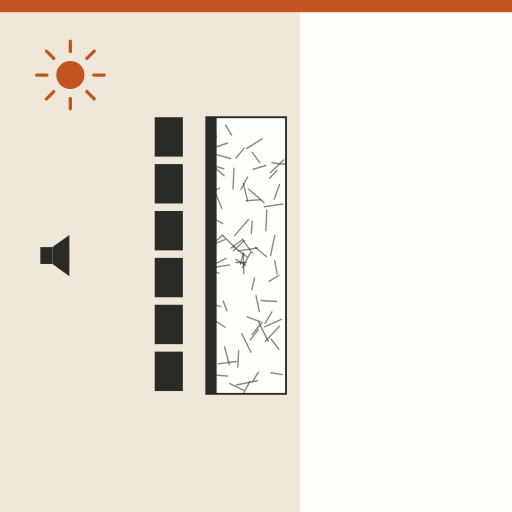
t = 0.00 s
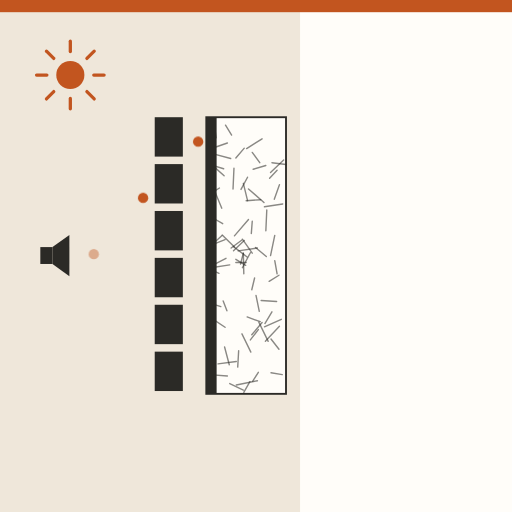
t = 1.33 s
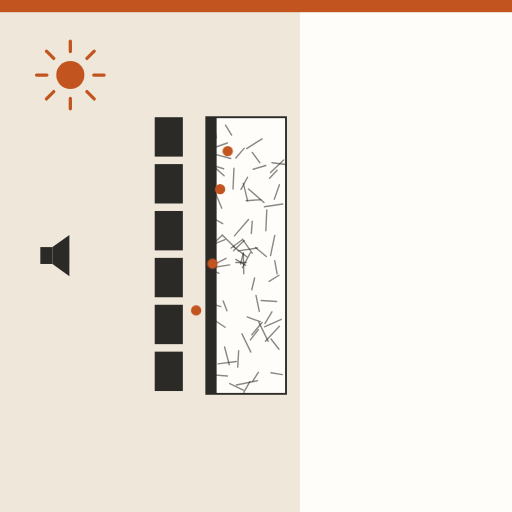
t = 2.67 s
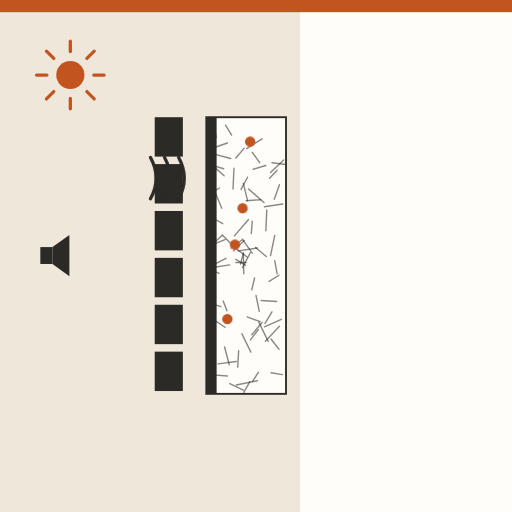
t = 4.00 s
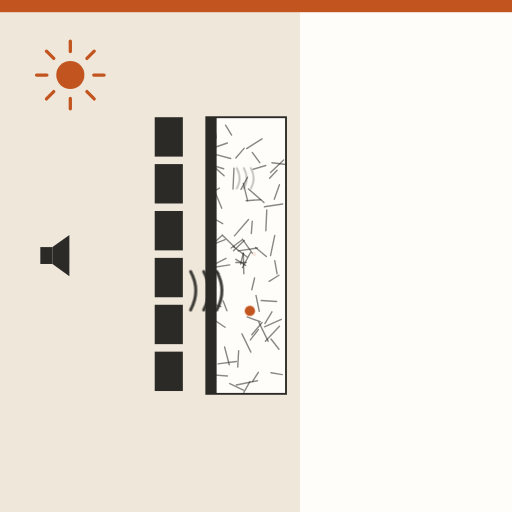
t = 5.33 s
t = 6.67 s: frame unchanged from t = 0.00 s, image omitted

The animated SVG that drew these frames (rendered in a browser with its animation timeline set to each time). Animation: 7 CSS @keyframes rules; one cycle of 8.00 s, repeats indefinitely.

<svg xmlns="http://www.w3.org/2000/svg" viewBox="0 0 1092 1092" role="img" aria-label="Panel velo negro: aísla detrás de la fachada con juntas abiertas"><style>.b{transform-box:fill-box;transform-origin:center}@keyframes k1{0.000%{opacity:0;transform:translate(200px,302px) scale(1,1)}5.000%{opacity:0;transform:translate(200px,302px) scale(1,1)}6.000%{opacity:1;transform:translate(200px,302px) scale(1,1)}17.500%{opacity:1;transform:translate(440px,302px) scale(1,1)}22.917%{opacity:1;transform:translate(455.5833333333333px,326.0px) scale(1,1)}28.333%{opacity:1;transform:translate(471.1666666666667px,278.0px) scale(1,1)}33.750%{opacity:1;transform:translate(486.75px,326.0px) scale(1,1)}39.167%{opacity:1;transform:translate(502.3333333333333px,278.0px) scale(1,1)}44.583%{opacity:1;transform:translate(517.9166666666666px,326.0px) scale(1,1)}50.000%{opacity:1;transform:translate(533.5px,302.0px) scale(1,1)}56.250%{opacity:0;transform:translate(543.5px,302px) scale(0.3,0.3)}56.375%{opacity:0;transform:translate(543.5px,302px) scale(0.3,0.3)}100.000%{opacity:0;transform:translate(543.5px,302px) scale(0.3,0.3)}}.k1{animation:k1 8.0s linear infinite}@keyframes k2{0.000%{opacity:0;transform:translate(200px,422px) scale(1,1)}10.625%{opacity:0;transform:translate(200px,422px) scale(1,1)}11.625%{opacity:1;transform:translate(200px,422px) scale(1,1)}23.125%{opacity:1;transform:translate(440px,422px) scale(1,1)}28.542%{opacity:1;transform:translate(455.5833333333333px,446.0px) scale(1,1)}33.958%{opacity:1;transform:translate(471.1666666666667px,398.0px) scale(1,1)}39.375%{opacity:1;transform:translate(486.75px,446.0px) scale(1,1)}44.792%{opacity:1;transform:translate(502.3333333333333px,398.0px) scale(1,1)}50.208%{opacity:1;transform:translate(517.9166666666666px,446.0px) scale(1,1)}55.625%{opacity:1;transform:translate(533.5px,422.0px) scale(1,1)}61.875%{opacity:0;transform:translate(543.5px,422px) scale(0.3,0.3)}62.000%{opacity:0;transform:translate(543.5px,422px) scale(0.3,0.3)}100.000%{opacity:0;transform:translate(543.5px,422px) scale(0.3,0.3)}}.k2{animation:k2 8.0s linear infinite}@keyframes k3{0.000%{opacity:0;transform:translate(200px,542px) scale(1,1)}16.250%{opacity:0;transform:translate(200px,542px) scale(1,1)}17.250%{opacity:1;transform:translate(200px,542px) scale(1,1)}28.750%{opacity:1;transform:translate(440px,542px) scale(1,1)}34.167%{opacity:1;transform:translate(455.5833333333333px,566.0px) scale(1,1)}39.583%{opacity:1;transform:translate(471.1666666666667px,518.0px) scale(1,1)}45.000%{opacity:1;transform:translate(486.75px,566.0px) scale(1,1)}50.417%{opacity:1;transform:translate(502.3333333333333px,518.0px) scale(1,1)}55.833%{opacity:1;transform:translate(517.9166666666666px,566.0px) scale(1,1)}61.250%{opacity:1;transform:translate(533.5px,542.0px) scale(1,1)}67.500%{opacity:0;transform:translate(543.5px,542px) scale(0.3,0.3)}67.625%{opacity:0;transform:translate(543.5px,542px) scale(0.3,0.3)}100.000%{opacity:0;transform:translate(543.5px,542px) scale(0.3,0.3)}}.k3{animation:k3 8.0s linear infinite}@keyframes k4{0.000%{opacity:0;transform:translate(200px,662px) scale(1,1)}21.875%{opacity:0;transform:translate(200px,662px) scale(1,1)}22.875%{opacity:1;transform:translate(200px,662px) scale(1,1)}34.375%{opacity:1;transform:translate(440px,662px) scale(1,1)}39.792%{opacity:1;transform:translate(455.5833333333333px,686.0px) scale(1,1)}45.208%{opacity:1;transform:translate(471.1666666666667px,638.0px) scale(1,1)}50.625%{opacity:1;transform:translate(486.75px,686.0px) scale(1,1)}56.042%{opacity:1;transform:translate(502.3333333333333px,638.0px) scale(1,1)}61.458%{opacity:1;transform:translate(517.9166666666666px,686.0px) scale(1,1)}66.875%{opacity:1;transform:translate(533.5px,662.0px) scale(1,1)}73.125%{opacity:0;transform:translate(543.5px,662px) scale(0.3,0.3)}73.250%{opacity:0;transform:translate(543.5px,662px) scale(0.3,0.3)}100.000%{opacity:0;transform:translate(543.5px,662px) scale(0.3,0.3)}}.k4{animation:k4 8.0s linear infinite}@keyframes k5{0.000%{opacity:0;transform:translate(200px,380px) scale(0.9,0.9)}40.000%{opacity:0;transform:translate(200px,380px) scale(0.9,0.9)}41.250%{opacity:1;transform:translate(200px,380px) scale(1,1)}55.000%{opacity:1;transform:translate(390px,380px) scale(1,1)}72.500%{opacity:0;transform:translate(562.5px,380px) scale(0.25,0.25)}72.625%{opacity:0;transform:translate(562.5px,380px) scale(0.25,0.25)}100.000%{opacity:0;transform:translate(562.5px,380px) scale(0.25,0.25)}}.k5{animation:k5 8.0s linear infinite}@keyframes k6{0.000%{opacity:0;transform:translate(200px,620px) scale(0.9,0.9)}50.000%{opacity:0;transform:translate(200px,620px) scale(0.9,0.9)}51.250%{opacity:1;transform:translate(200px,620px) scale(1,1)}65.000%{opacity:1;transform:translate(390px,620px) scale(1,1)}82.500%{opacity:0;transform:translate(562.5px,620px) scale(0.25,0.25)}82.625%{opacity:0;transform:translate(562.5px,620px) scale(0.25,0.25)}100.000%{opacity:0;transform:translate(562.5px,620px) scale(0.25,0.25)}}.k6{animation:k6 8.0s linear infinite}@keyframes k7{0.000%{opacity:1}90.000%{opacity:1}98.750%{opacity:0}100.000%{opacity:0}}.k7{animation:k7 8.0s linear infinite}@media (prefers-reduced-motion:reduce){*{animation:none!important}}</style><defs></defs><rect width="1092" height="1092" fill="#FFFDF9"/><g class="k7"><rect x="0" y="0" width="640" height="1092" fill="#EFE7DA"/><rect x="0" y="0" width="1092" height="26" fill="#C2551F"/><g transform="translate(150 160)"><circle r="30" fill="#C2551F"/><path d="M0 -50L0 -72" stroke="#C2551F" stroke-width="7" stroke-linecap="round" transform="rotate(0)"/><path d="M0 -50L0 -72" stroke="#C2551F" stroke-width="7" stroke-linecap="round" transform="rotate(45)"/><path d="M0 -50L0 -72" stroke="#C2551F" stroke-width="7" stroke-linecap="round" transform="rotate(90)"/><path d="M0 -50L0 -72" stroke="#C2551F" stroke-width="7" stroke-linecap="round" transform="rotate(135)"/><path d="M0 -50L0 -72" stroke="#C2551F" stroke-width="7" stroke-linecap="round" transform="rotate(180)"/><path d="M0 -50L0 -72" stroke="#C2551F" stroke-width="7" stroke-linecap="round" transform="rotate(225)"/><path d="M0 -50L0 -72" stroke="#C2551F" stroke-width="7" stroke-linecap="round" transform="rotate(270)"/><path d="M0 -50L0 -72" stroke="#C2551F" stroke-width="7" stroke-linecap="round" transform="rotate(315)"/></g><g transform="translate(110 545)"><rect x="-24" y="-18" width="26" height="36" fill="#2B2A26"/><path d="M2 -18L38 -44V44L2 18Z" fill="#2B2A26"/></g><rect x="330" y="250" width="60" height="84" fill="#2B2A26"/><rect x="330" y="350" width="60" height="84" fill="#2B2A26"/><rect x="330" y="450" width="60" height="84" fill="#2B2A26"/><rect x="330" y="550" width="60" height="84" fill="#2B2A26"/><rect x="330" y="650" width="60" height="84" fill="#2B2A26"/><rect x="330" y="750" width="60" height="84" fill="#2B2A26"/><rect x="440" y="250" width="170" height="590" fill="#FFFDF9" stroke="#2B2A26" stroke-width="4"/><path d="M578 795L602 799" stroke="#2B2A26" stroke-width="3" stroke-linecap="round" opacity="0.55"/><path d="M580 665L565 690" stroke="#2B2A26" stroke-width="3" stroke-linecap="round" opacity="0.55"/><path d="M543 593L537 618" stroke="#2B2A26" stroke-width="3" stroke-linecap="round" opacity="0.55"/><path d="M530 468L500 503" stroke="#2B2A26" stroke-width="3" stroke-linecap="round" opacity="0.55"/><path d="M586 556L591 584" stroke="#2B2A26" stroke-width="3" stroke-linecap="round" opacity="0.55"/><path d="M457 265L461 294" stroke="#2B2A26" stroke-width="3" stroke-linecap="round" opacity="0.55"/><path d="M509 748L507 783" stroke="#2B2A26" stroke-width="3" stroke-linecap="round" opacity="0.55"/><path d="M481 267L494 288" stroke="#2B2A26" stroke-width="3" stroke-linecap="round" opacity="0.55"/><path d="M533 814L520 837" stroke="#2B2A26" stroke-width="3" stroke-linecap="round" opacity="0.55"/><path d="M596 696L566 728" stroke="#2B2A26" stroke-width="3" stroke-linecap="round" opacity="0.55"/><path d="M552 687L572 728" stroke="#2B2A26" stroke-width="3" stroke-linecap="round" opacity="0.55"/><path d="M605 341L577 368" stroke="#2B2A26" stroke-width="3" stroke-linecap="round" opacity="0.55"/><path d="M519 540L520 584" stroke="#2B2A26" stroke-width="3" stroke-linecap="round" opacity="0.55"/><path d="M516 712L535 751" stroke="#2B2A26" stroke-width="3" stroke-linecap="round" opacity="0.55"/><path d="M586 502L577 545" stroke="#2B2A26" stroke-width="3" stroke-linecap="round" opacity="0.55"/><path d="M545 528L568 547" stroke="#2B2A26" stroke-width="3" stroke-linecap="round" opacity="0.55"/><path d="M567 353L540 361" stroke="#2B2A26" stroke-width="3" stroke-linecap="round" opacity="0.55"/><path d="M603 435L564 441" stroke="#2B2A26" stroke-width="3" stroke-linecap="round" opacity="0.55"/><path d="M534 539L517 571" stroke="#2B2A26" stroke-width="3" stroke-linecap="round" opacity="0.55"/><path d="M499 359L497 403" stroke="#2B2A26" stroke-width="3" stroke-linecap="round" opacity="0.55"/><path d="M559 296L526 317" stroke="#2B2A26" stroke-width="3" stroke-linecap="round" opacity="0.55"/><path d="M591 363L575 380" stroke="#2B2A26" stroke-width="3" stroke-linecap="round" opacity="0.55"/><path d="M530 403L563 432" stroke="#2B2A26" stroke-width="3" stroke-linecap="round" opacity="0.55"/><path d="M482 551L457 564" stroke="#2B2A26" stroke-width="3" stroke-linecap="round" opacity="0.55"/><path d="M479 740L489 778" stroke="#2B2A26" stroke-width="3" stroke-linecap="round" opacity="0.55"/><path d="M442 458L475 477" stroke="#2B2A26" stroke-width="3" stroke-linecap="round" opacity="0.55"/><path d="M446 799L485 802" stroke="#2B2A26" stroke-width="3" stroke-linecap="round" opacity="0.55"/><path d="M468 401L446 415" stroke="#2B2A26" stroke-width="3" stroke-linecap="round" opacity="0.55"/><path d="M476 642L484 663" stroke="#2B2A26" stroke-width="3" stroke-linecap="round" opacity="0.55"/><path d="M580 347L610 351" stroke="#2B2A26" stroke-width="3" stroke-linecap="round" opacity="0.55"/><path d="M527 676L555 686" stroke="#2B2A26" stroke-width="3" stroke-linecap="round" opacity="0.55"/><path d="M473 503L444 529" stroke="#2B2A26" stroke-width="3" stroke-linecap="round" opacity="0.55"/><path d="M600 681L564 697" stroke="#2B2A26" stroke-width="3" stroke-linecap="round" opacity="0.55"/><path d="M528 378L514 404" stroke="#2B2A26" stroke-width="3" stroke-linecap="round" opacity="0.55"/><path d="M480 511L457 520" stroke="#2B2A26" stroke-width="3" stroke-linecap="round" opacity="0.55"/><path d="M538 472L536 498" stroke="#2B2A26" stroke-width="3" stroke-linecap="round" opacity="0.55"/><path d="M596 394L585 425" stroke="#2B2A26" stroke-width="3" stroke-linecap="round" opacity="0.55"/><path d="M446 573L467 583" stroke="#2B2A26" stroke-width="3" stroke-linecap="round" opacity="0.55"/><path d="M441 349L477 360" stroke="#2B2A26" stroke-width="3" stroke-linecap="round" opacity="0.55"/><path d="M549 812L504 821" stroke="#2B2A26" stroke-width="3" stroke-linecap="round" opacity="0.55"/><path d="M474 501L500 527" stroke="#2B2A26" stroke-width="3" stroke-linecap="round" opacity="0.55"/><path d="M551 703L534 725" stroke="#2B2A26" stroke-width="3" stroke-linecap="round" opacity="0.55"/><path d="M503 560L525 560" stroke="#2B2A26" stroke-width="3" stroke-linecap="round" opacity="0.55"/><path d="M521 316L503 337" stroke="#2B2A26" stroke-width="3" stroke-linecap="round" opacity="0.55"/><path d="M458 357L478 375" stroke="#2B2A26" stroke-width="3" stroke-linecap="round" opacity="0.55"/><path d="M517 510L538 540" stroke="#2B2A26" stroke-width="3" stroke-linecap="round" opacity="0.55"/><path d="M504 771L465 776" stroke="#2B2A26" stroke-width="3" stroke-linecap="round" opacity="0.55"/><path d="M519 540L513 563" stroke="#2B2A26" stroke-width="3" stroke-linecap="round" opacity="0.55"/><path d="M503 553L524 566" stroke="#2B2A26" stroke-width="3" stroke-linecap="round" opacity="0.55"/><path d="M569 448L567 492" stroke="#2B2A26" stroke-width="3" stroke-linecap="round" opacity="0.55"/><path d="M556 426L525 428" stroke="#2B2A26" stroke-width="3" stroke-linecap="round" opacity="0.55"/><path d="M443 645L471 654" stroke="#2B2A26" stroke-width="3" stroke-linecap="round" opacity="0.55"/><path d="M557 641L590 643" stroke="#2B2A26" stroke-width="3" stroke-linecap="round" opacity="0.55"/><path d="M498 526L527 548" stroke="#2B2A26" stroke-width="3" stroke-linecap="round" opacity="0.55"/><path d="M456 403L473 444" stroke="#2B2A26" stroke-width="3" stroke-linecap="round" opacity="0.55"/><path d="M450 678L480 698" stroke="#2B2A26" stroke-width="3" stroke-linecap="round" opacity="0.55"/><path d="M521 513L498 535" stroke="#2B2A26" stroke-width="3" stroke-linecap="round" opacity="0.55"/><path d="M451 327L492 338" stroke="#2B2A26" stroke-width="3" stroke-linecap="round" opacity="0.55"/><path d="M551 794L539 813" stroke="#2B2A26" stroke-width="3" stroke-linecap="round" opacity="0.55"/><path d="M559 688L537 714" stroke="#2B2A26" stroke-width="3" stroke-linecap="round" opacity="0.55"/><path d="M516 512L493 529" stroke="#2B2A26" stroke-width="3" stroke-linecap="round" opacity="0.55"/><path d="M549 529L508 535" stroke="#2B2A26" stroke-width="3" stroke-linecap="round" opacity="0.55"/><path d="M578 723L595 745" stroke="#2B2A26" stroke-width="3" stroke-linecap="round" opacity="0.55"/><path d="M519 391L528 428" stroke="#2B2A26" stroke-width="3" stroke-linecap="round" opacity="0.55"/><path d="M595 587L574 600" stroke="#2B2A26" stroke-width="3" stroke-linecap="round" opacity="0.55"/><path d="M490 818L519 832" stroke="#2B2A26" stroke-width="3" stroke-linecap="round" opacity="0.55"/><path d="M485 305L442 320" stroke="#2B2A26" stroke-width="3" stroke-linecap="round" opacity="0.55"/><path d="M538 325L554 347" stroke="#2B2A26" stroke-width="3" stroke-linecap="round" opacity="0.55"/><path d="M546 630L553 664" stroke="#2B2A26" stroke-width="3" stroke-linecap="round" opacity="0.55"/><path d="M490 565L450 571" stroke="#2B2A26" stroke-width="3" stroke-linecap="round" opacity="0.55"/><rect x="440" y="250" width="22" height="590" fill="#2B2A26"/><g class="k1 " ><circle r="11" fill="#C2551F"/></g><g class="k2 " ><circle r="11" fill="#C2551F"/></g><g class="k3 " ><circle r="11" fill="#C2551F"/></g><g class="k4 " ><circle r="11" fill="#C2551F"/></g><g class="k5 " ><path d="M0 -44Q24 0 0 44M30 -44Q54 0 30 44M60 -44Q84 0 60 44" fill="none" stroke="#2B2A26" stroke-width="7" stroke-linecap="round"/></g><g class="k6 " ><path d="M0 -44Q24 0 0 44M30 -44Q54 0 30 44M60 -44Q84 0 60 44" fill="none" stroke="#2B2A26" stroke-width="7" stroke-linecap="round"/></g></g></svg>
